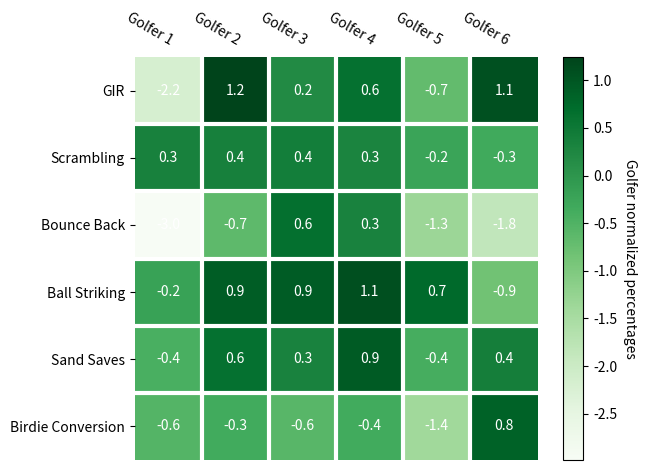

This figure's Python source:
import matplotlib.pyplot as plt
import numpy as np

golfer_stats = ["GIR","Scrambling","Bounce Back",
                "Ball Striking","Sand Saves","Birdie Conversion"]

golfer_names = ["Golfer %d" % i for i in range(1,7)]

# we use the normalized percentages.
golfer_percentages = np.random.randn(6,6)
shape = golfer_percentages.shape

fig,ax = plt.subplots()

im = ax.imshow(golfer_percentages,cmap="Greens")  
colorbar = fig.colorbar(im,ax=ax)
colorbar.set_label("Golfer normalized percentages",rotation=-90,va="bottom")

ax.set_xticks(np.arange(0,shape[1],1))
ax.set_yticks(np.arange(0,shape[0],1))

ax.set_xticklabels(golfer_names)
ax.set_yticklabels(golfer_stats)

# add text to each area of heatmap
for i in range(len(golfer_stats)):
    for j in range(len(golfer_names)):
        text = ax.text(i,j,round(golfer_percentages[j,i],1),
                       ha="center",
                       va="center",
                       color="w")
        
# turn tick line off and set tick label position
ax.tick_params(direction="out",
               bottom=False,
               right=False,
               labeltop=True,
               labelbottom=False)

# set tick label format
plt.setp(ax.get_xticklabels(),
         rotation=-30,
         ha="right",
         rotation_mode="anchor")

# turn spines off
spinesTupleList = ax.spines.items()
for i,each in enumerate(spinesTupleList):
    spine = each[1]
    spine.set_visible(False)       

# set minor tick line position and create white grid
ax.set_xticks(np.arange(0.5,shape[1]-1,1),minor=True)
ax.set_yticks(np.arange(0.5,shape[0]-1,1),minor=True)
ax.grid(which="minor",color="w",linestyle="-",linewidth=3)

# turn minor tick line off
ax.tick_params(which="minor",top=False,bottom=False,left=False,right=False)

fig.tight_layout()
plt.show()
